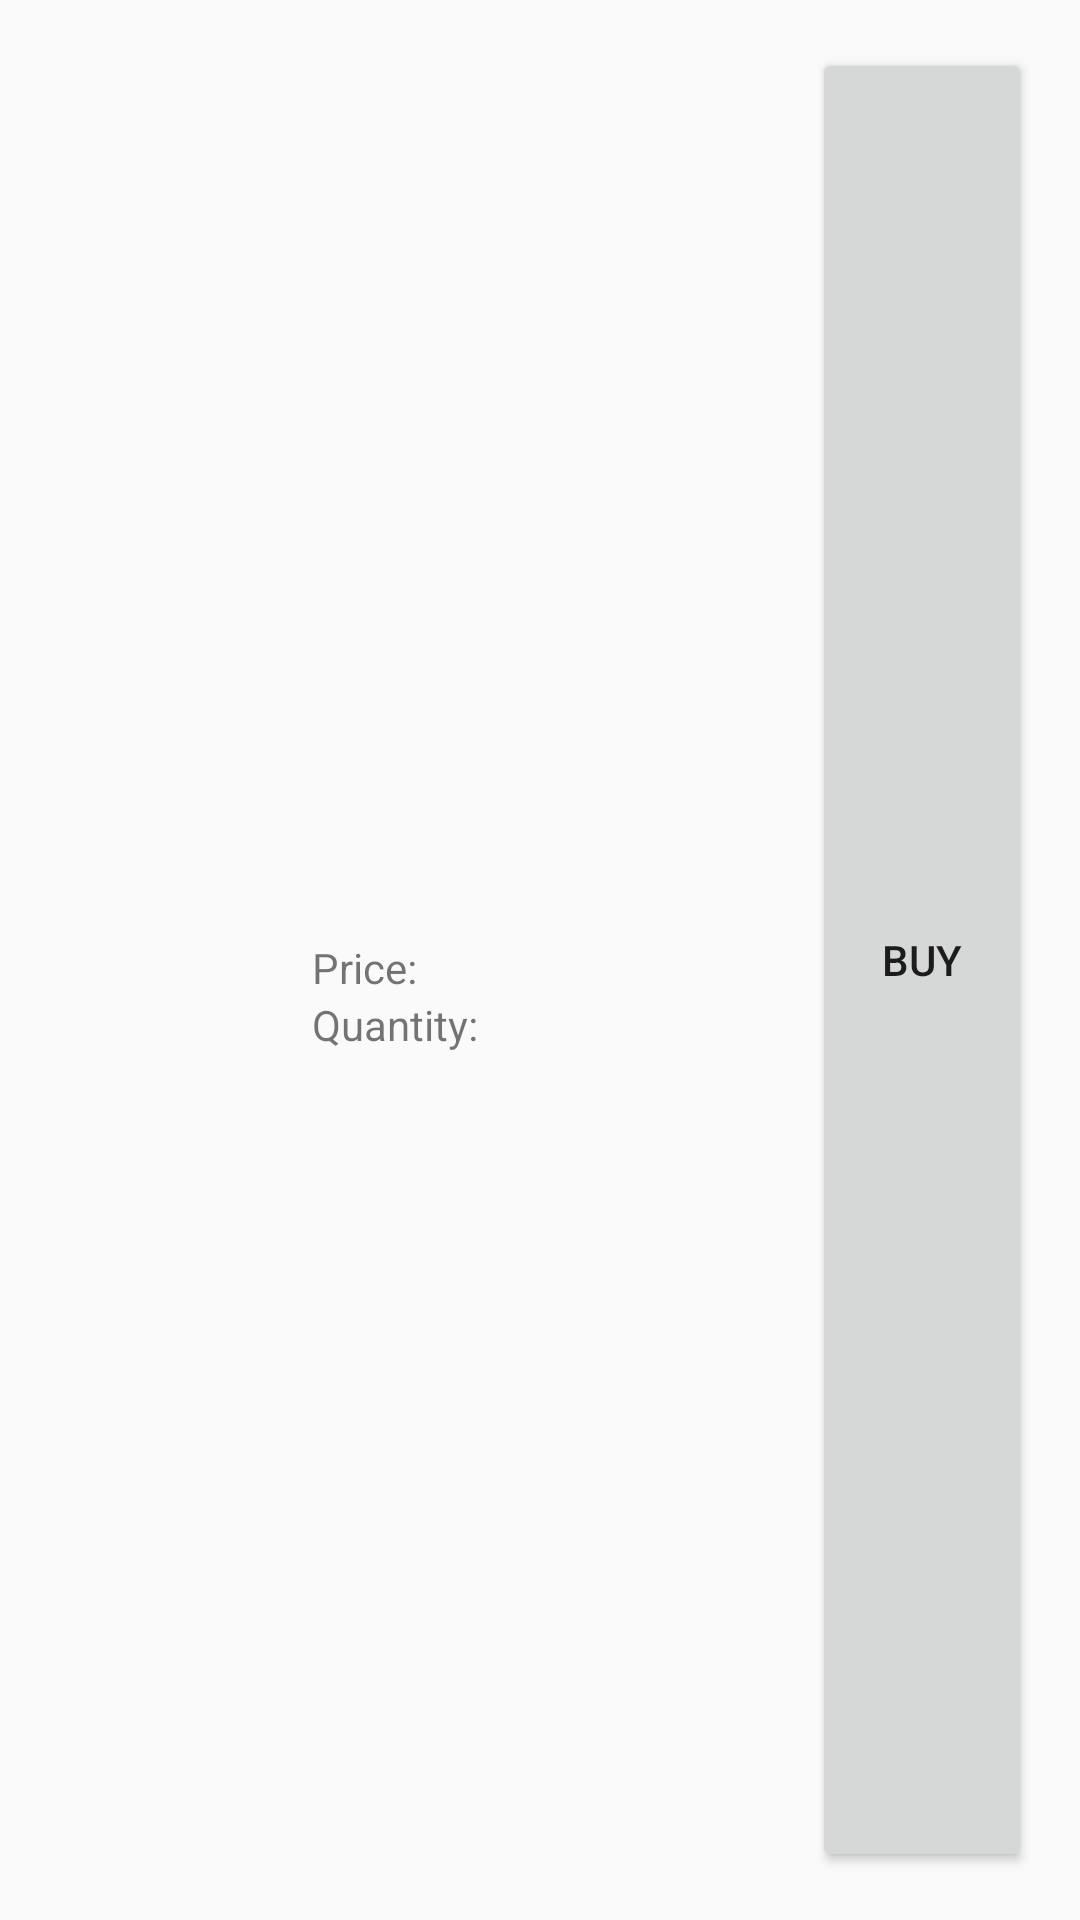

Write the Android layout XML for this screen, with the resource values it uses.
<!-- AndroidManifest.xml: application theme AppTheme -->
<!-- res/layout/product_list_item.xml -->
<?xml version="1.0" encoding="utf-8"?>
<LinearLayout xmlns:android="http://schemas.android.com/apk/res/android"
    xmlns:tools="http://schemas.android.com/tools"
    android:layout_width="match_parent"
    android:layout_height="@dimen/list_item_height"
    android:descendantFocusability="blocksDescendants"
    android:orientation="horizontal">

    <ImageView
        android:id="@+id/product_picture"
        android:layout_width="@dimen/image_width"
        android:layout_height="match_parent"
        tools:src="@drawable/high_heels" />

    
    <LinearLayout
        android:layout_width="0dp"
        android:layout_height="match_parent"
        android:layout_margin="4dp"
        android:layout_weight="2"
        android:gravity="center_vertical"
        android:orientation="vertical">

        <TextView
            android:id="@+id/product_name"
            android:layout_width="wrap_content"
            android:layout_height="wrap_content"
            android:layout_alignParentTop="true"
            android:textSize="18sp"
            tools:text="Name" />

        
        <LinearLayout
            android:layout_width="wrap_content"
            android:layout_height="wrap_content"
            android:orientation="horizontal">

            <TextView
                android:id="@+id/product_price_description"
                android:layout_width="wrap_content"
                android:layout_height="wrap_content"
                android:text="@string/price_description" />

            <TextView
                android:id="@+id/product_price"
                android:layout_width="wrap_content"
                android:layout_height="wrap_content"
                tools:text="99" />
        </LinearLayout>

        
        <LinearLayout
            android:layout_width="wrap_content"
            android:layout_height="wrap_content"
            android:orientation="horizontal">

            <TextView
                android:id="@+id/product_quantity_description"
                android:layout_width="wrap_content"
                android:layout_height="wrap_content"
                android:text="@string/quantity_description" />

            <TextView
                android:id="@+id/product_quantity"
                android:layout_width="wrap_content"
                android:layout_height="wrap_content"
                tools:text="99" />
        </LinearLayout>

    </LinearLayout>

    <Button
        android:id="@+id/product_buy"
        android:layout_width="0dp"
        android:layout_height="match_parent"
        android:layout_margin="@dimen/standard_margin"
        android:layout_weight="1"
        android:text="Buy" />
</LinearLayout>
<!-- resources referenced by this layout -->
<resources>
  <dimen name="image_width">100dp</dimen>
  <dimen name="list_item_height">100dp</dimen>
  <dimen name="standard_margin">16dp</dimen>
  <!-- drawable high_heels: png bitmap (drawable, 118495 bytes) -->
  <string name="price_description">Price:</string>
  <string name="quantity_description">Quantity:</string>
  <style name="AppTheme" parent="Theme.AppCompat.Light.DarkActionBar">
          
          <item name="colorPrimary">@color/colorPrimary</item>
          <item name="colorPrimaryDark">@color/colorPrimaryDark</item>
          <item name="colorAccent">@color/colorAccent</item>
      </style>
  <color name="colorPrimary">#212121</color>
  <color name="colorPrimaryDark">#000000</color>
  <color name="colorAccent">#42a5f5</color>
</resources>
